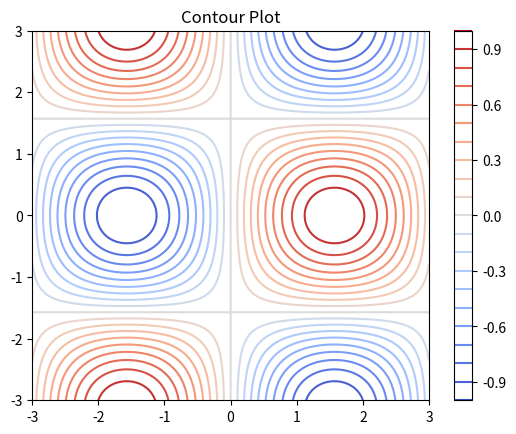

The script that saved this image:
import matplotlib.pyplot as plt
import numpy as np

x = np.linspace(-3, 3, 300)
y = np.linspace(-3, 3, 300)

#np.meshgrid() ile 2D koordinat ızgarası (grid) elde edilir. (X, Y) koordinatlari!
X, Y = np.meshgrid(x, y)

Z = np.sin(X) * np.cos(Y)

#plt.contour() → Sadece çizgileri çizer. Z'nin contour plotunu olusturduk!
#levels=20 → Kontur çizgilerinin sayısını (hassasiyeti) belirler.
#plt.contourf() → Alanları renkli doldurur.
plt.contour(X, Y, Z, levels=20, cmap="coolwarm") #Renk paletimiz de coolwarm oldu

#Add a colorbar to show the mapping between colors and function values.
plt.colorbar()
plt.title("Contour Plot")
plt.show()